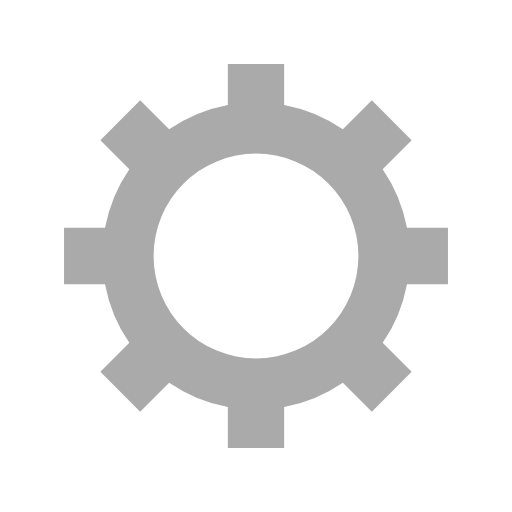
t = 0.00 s
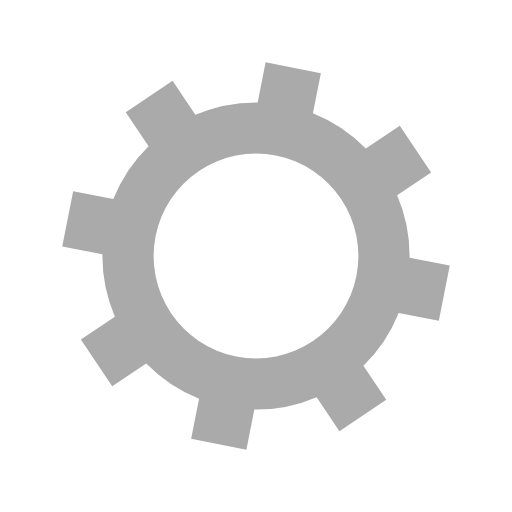
t = 0.07 s
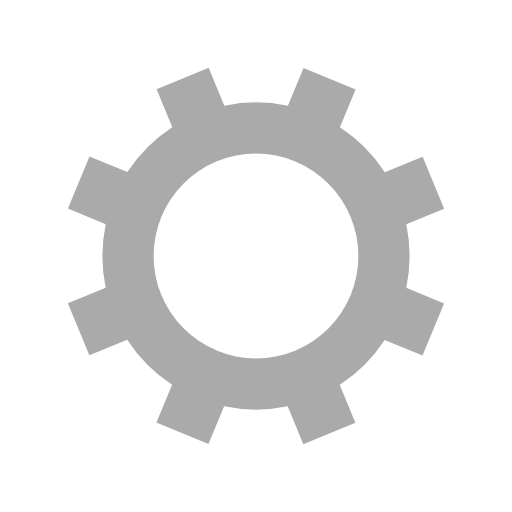
t = 0.14 s
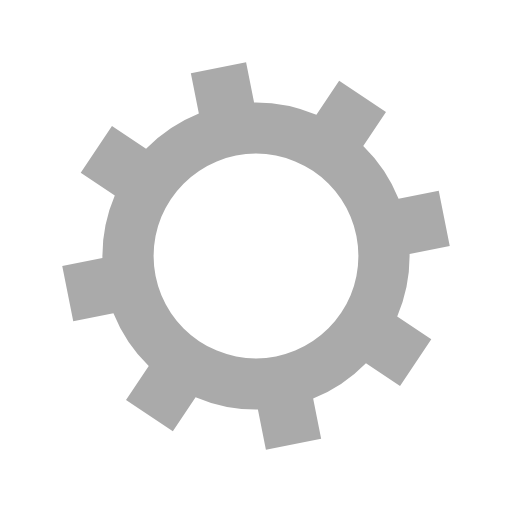
t = 0.20 s

The animated SVG that drew these frames (rendered in a browser with its animation timeline set to each time). Animation: 1 SMIL element (animateTransform=1); one cycle of 0.27 s, repeats indefinitely.

<?xml version="1.0" encoding="utf-8"?>
<svg xmlns="http://www.w3.org/2000/svg" xmlns:xlink="http://www.w3.org/1999/xlink" style="margin: auto; background: none; display: block; shape-rendering: auto;" width="100px" height="100px" viewBox="0 0 100 100" preserveAspectRatio="xMidYMid">
<g transform="translate(50 50)"><g><animateTransform attributeName="transform" type="rotate" values="0;45" keyTimes="0;1" dur="0.2695417789757412s" repeatCount="indefinite"></animateTransform><path d="M29.491524206117255 -5.5 L37.491524206117255 -5.5 L37.491524206117255 5.5 L29.491524206117255 5.5 A30 30 0 0 1 24.742744050198738 16.964569457146712 L24.742744050198738 16.964569457146712 L30.399598299691117 22.621423706639092 L22.621423706639096 30.399598299691114 L16.964569457146716 24.742744050198734 A30 30 0 0 1 5.5 29.491524206117255 L5.5 29.491524206117255 L5.5 37.491524206117255 L-5.499999999999997 37.491524206117255 L-5.499999999999997 29.491524206117255 A30 30 0 0 1 -16.964569457146705 24.742744050198738 L-16.964569457146705 24.742744050198738 L-22.621423706639085 30.399598299691117 L-30.399598299691117 22.621423706639092 L-24.742744050198738 16.964569457146712 A30 30 0 0 1 -29.491524206117255 5.500000000000009 L-29.491524206117255 5.500000000000009 L-37.491524206117255 5.50000000000001 L-37.491524206117255 -5.500000000000001 L-29.491524206117255 -5.500000000000002 A30 30 0 0 1 -24.742744050198738 -16.964569457146705 L-24.742744050198738 -16.964569457146705 L-30.399598299691117 -22.621423706639085 L-22.621423706639092 -30.399598299691117 L-16.964569457146712 -24.742744050198738 A30 30 0 0 1 -5.500000000000011 -29.491524206117255 L-5.500000000000011 -29.491524206117255 L-5.500000000000012 -37.491524206117255 L5.499999999999998 -37.491524206117255 L5.5 -29.491524206117255 A30 30 0 0 1 16.964569457146702 -24.74274405019874 L16.964569457146702 -24.74274405019874 L22.62142370663908 -30.39959829969112 L30.399598299691117 -22.6214237066391 L24.742744050198738 -16.964569457146716 A30 30 0 0 1 29.491524206117255 -5.500000000000013 M0 -20A20 20 0 1 0 0 20 A20 20 0 1 0 0 -20" fill="#aaa"></path></g></g></svg>
